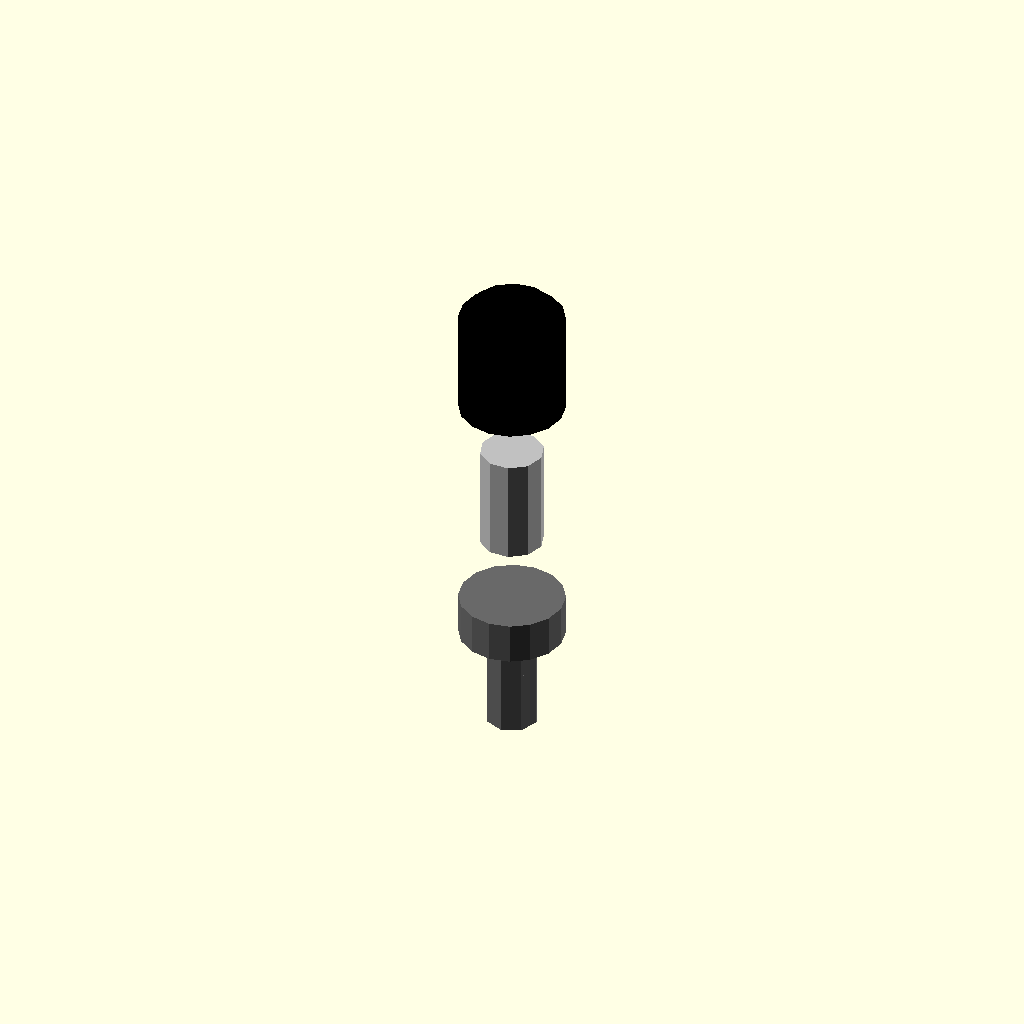
Cell 1: the model at its default parameters.
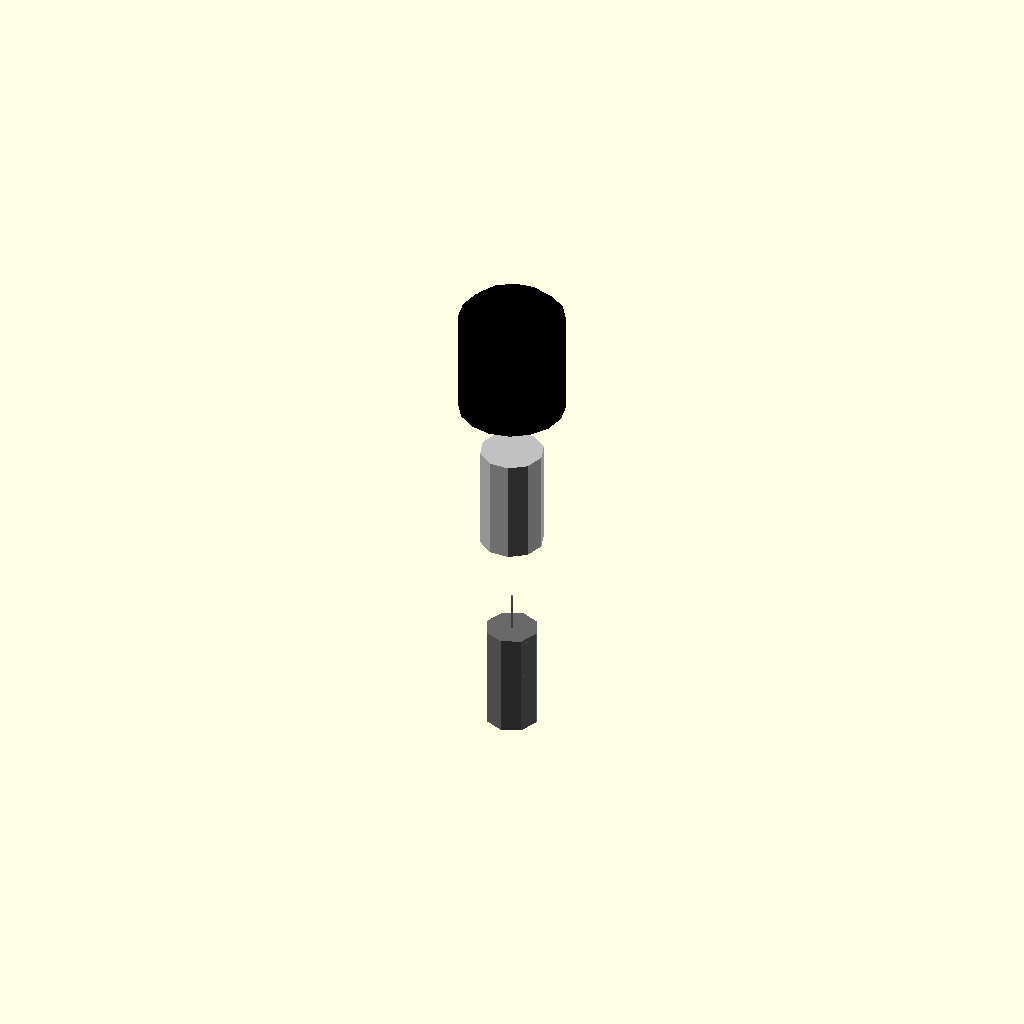
Cell 2 — head_diameter set to 0.1, the other parameters unchanged.
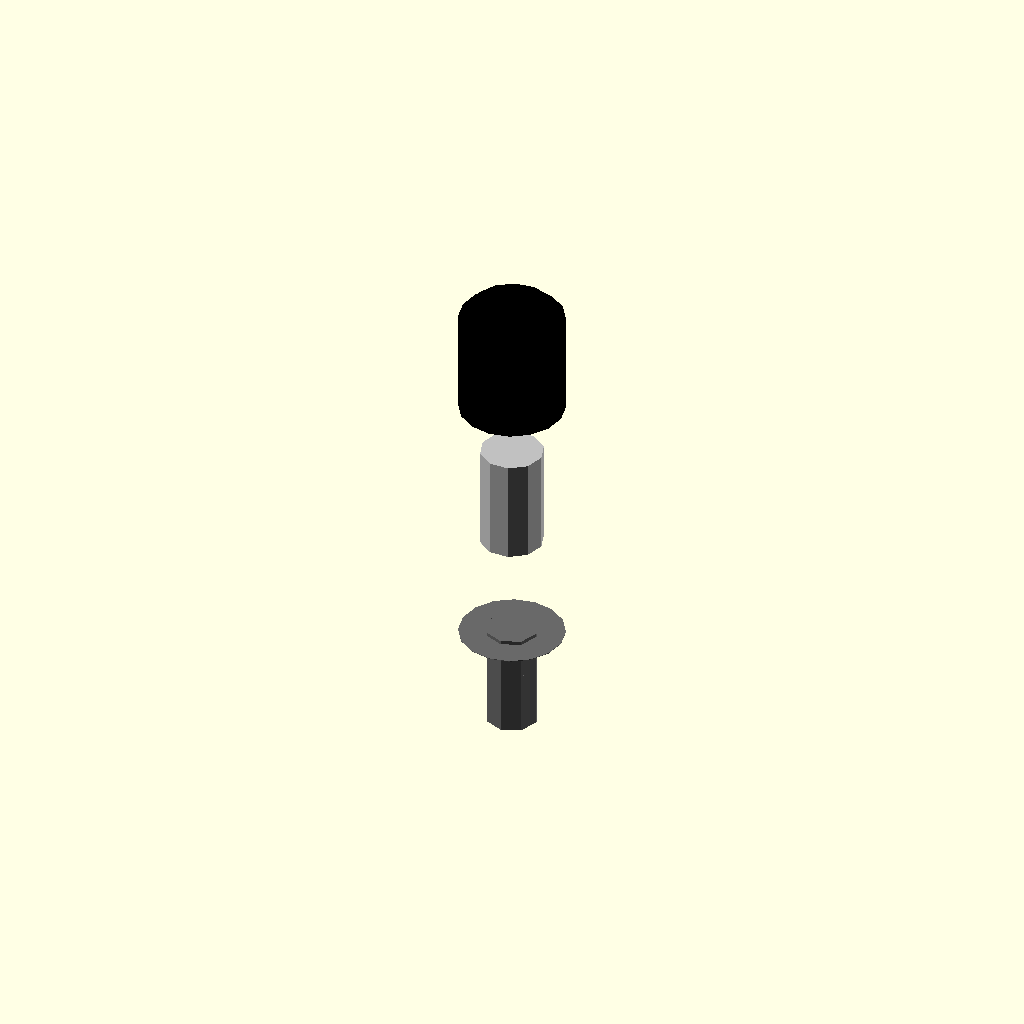
Cell 3 — head_height set to 0.05, the other parameters unchanged.
All cells are drawn from one camera (rotation 55°, 0°, 25°, orthographic, colour scheme Cornfield), so only the parameter changes between them.
OpenSCAD source file results/nopscadlib/ablations/no_recovery/scad/screw__M5_pan_screw.scad:
// Parameters
shank_diameter = 5; //[2.5:10:0.1]
length_under_head = 10; //[5:20:0.5]
head_diameter = 10; //[6:20:0.1]
head_height = 3.95; //[2:8:0.05]
threaded = 0; //[0:1:1]
drive_type_none = 1; //[0:1:1]
tip_type_chamfer = 1; //[0:1:1]
eps_overlap = 0.8; //[0.2:2:0.1]
shank_radius = 2.5; //[1.25:5:0.1]
head_radius = 5; //[3:10:0.1]
head_crown_radius = 6; //[3:12:0.1]
head_crown_center_z = 1.5; //[−2:6:0.1]
tip_chamfer_height = 1.2; //[0.5:3:0.1]
tip_point_radius2 = 0.6; //[0:2.5:0.1]
drive_recess_radius = 3; //[1.5:4.5:0.1]
drive_recess_depth = 2; //[0.8:3.5:0.1]
drive_recess_slot_width = 1; //[0.6:2:0.1]
drive_recess_overlap_z = 0.5; //[0.2:1.5:0.1]

// Screw and Washer
module screw_and_washer() {
  color("DimGray") {
    // Shank
    translate([0, 0, -length_under_head/2])
      cylinder(h=length_under_head, r=shank_radius, center=true);

    // Tip Chamfer
    translate([0, 0, -length_under_head + tip_chamfer_height/2])
      cylinder(h=tip_chamfer_height, r1=shank_radius, r2=tip_point_radius2, center=true);

    // Head
    intersection() {
      translate([0, 0, head_height/2 - eps_overlap/2])
        cylinder(h=head_height, r=head_radius, center=true);
      translate([0, 0, head_crown_center_z])
        sphere(r=head_crown_radius, center=true);
      translate([0, 0, head_height/2 - eps_overlap/2])
        cube([2*head_diameter, 2*head_diameter, head_height + 2*eps_overlap], center=true);
    }

    // Optional Drive Recess
    if (drive_type_none == 0) {
      difference() {
        translate([0, 0, head_height - (drive_recess_depth + drive_recess_overlap_z)/2])
          cylinder(h=drive_recess_depth + drive_recess_overlap_z, r=drive_recess_radius, center=true);
        translate([0, 0, head_height - (drive_recess_depth + drive_recess_overlap_z)/2])
          union() {
            cube([2*drive_recess_radius, drive_recess_slot_width, drive_recess_depth + drive_recess_overlap_z], center=true);
            cube([drive_recess_slot_width, 2*drive_recess_radius, drive_recess_depth + drive_recess_overlap_z], center=true);
          }
      }
    }
  }
}

// PCB Spacer
module pcb_spacer() {
  color("Silver") {
    // Spacer body
    difference() {
      cylinder(h=10, r=3, center=true);
      translate([0, 0, -5])
        cylinder(h=10, r=1.2, center=true);
    }
  }
}

// Buzzer
module buzzer() {
  color("Black") {
    // Buzzer body
    cylinder(h=10, r=5, center=true);
    // Buzzer top
    translate([0, 0, 5])
      cylinder(h=2, r=4, center=true);
  }
}

// Assembly
module assembly() {
  translate([0, 0, 0]) screw_and_washer();
  translate([0, 0, 15]) pcb_spacer();
  translate([0, 0, 30]) buzzer();
}

assembly();
Customizer parameters (derived from the source; name, type, default, range or options):
shank_diameter: number, default 5, range 0.1 to 2.5, step 10
length_under_head: number, default 10, range 0.5 to 5, step 20
head_diameter: number, default 10, range 0.1 to 6, step 20
head_height: number, default 3.95, range 0.05 to 2, step 8
threaded: number, default 0, range 0 to 1, step 1
drive_type_none: number, default 1, range 0 to 1, step 1
tip_type_chamfer: number, default 1, range 0 to 1, step 1
eps_overlap: number, default 0.8, range 0.1 to 0.2, step 2
shank_radius: number, default 2.5, range 0.1 to 1.25, step 5
head_radius: number, default 5, range 0.1 to 3, step 10
head_crown_radius: number, default 6, range 0.1 to 3, step 12
head_crown_center_z: number, default 1.5
tip_chamfer_height: number, default 1.2, range 0.1 to 0.5, step 3
tip_point_radius2: number, default 0.6, range 0 to 0.1, step 2.5
drive_recess_radius: number, default 3, range 0.1 to 1.5, step 4.5
drive_recess_depth: number, default 2, range 0.1 to 0.8, step 3.5
drive_recess_slot_width: number, default 1, range 0.1 to 0.6, step 2
drive_recess_overlap_z: number, default 0.5, range 0.1 to 0.2, step 1.5
